Run: headless pygame with SDL's dummy video driver; simulated clock (each Clock.tick advances the game by its frame time, no real sleeping); random seed 0; keys injected as events and as key.get_pressed() state; mouse plan: one left click at the window centre at the start of phase 2, then a move to the lower-right quarter at the start of phase 3.
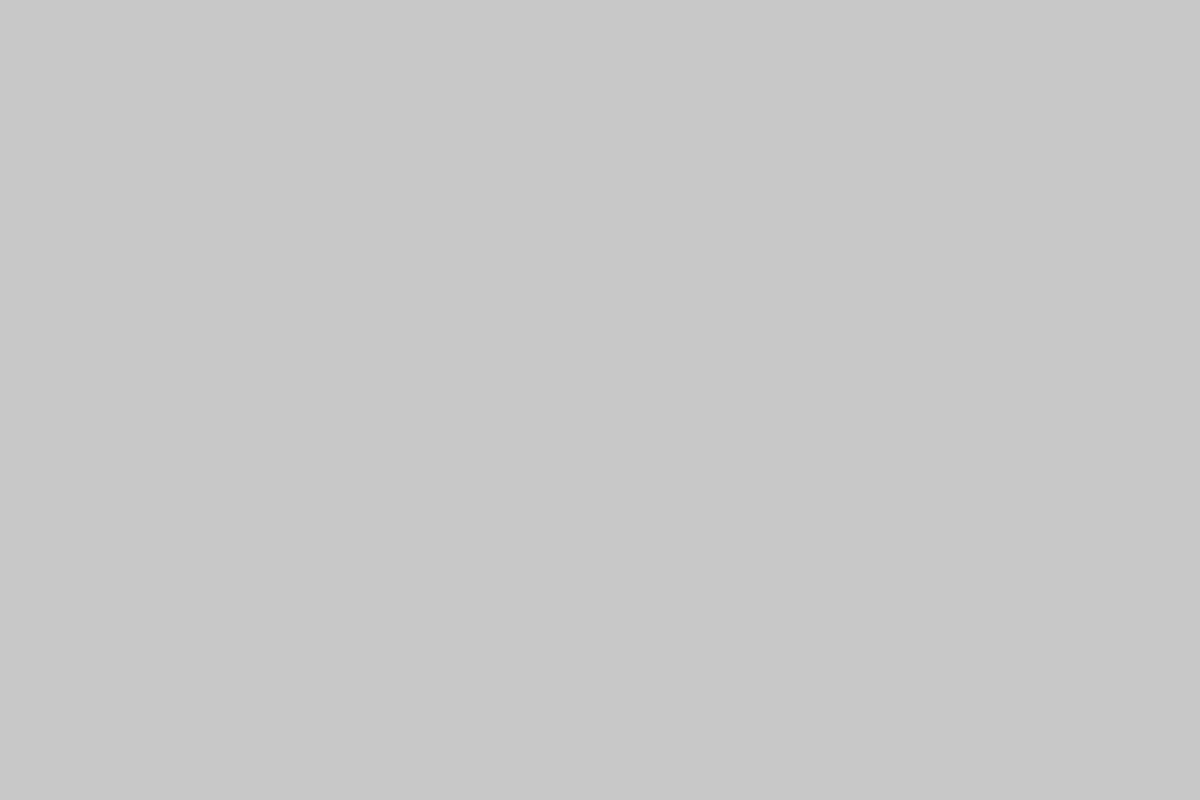
Frame 1 of 4 · flips 1–60 · no input
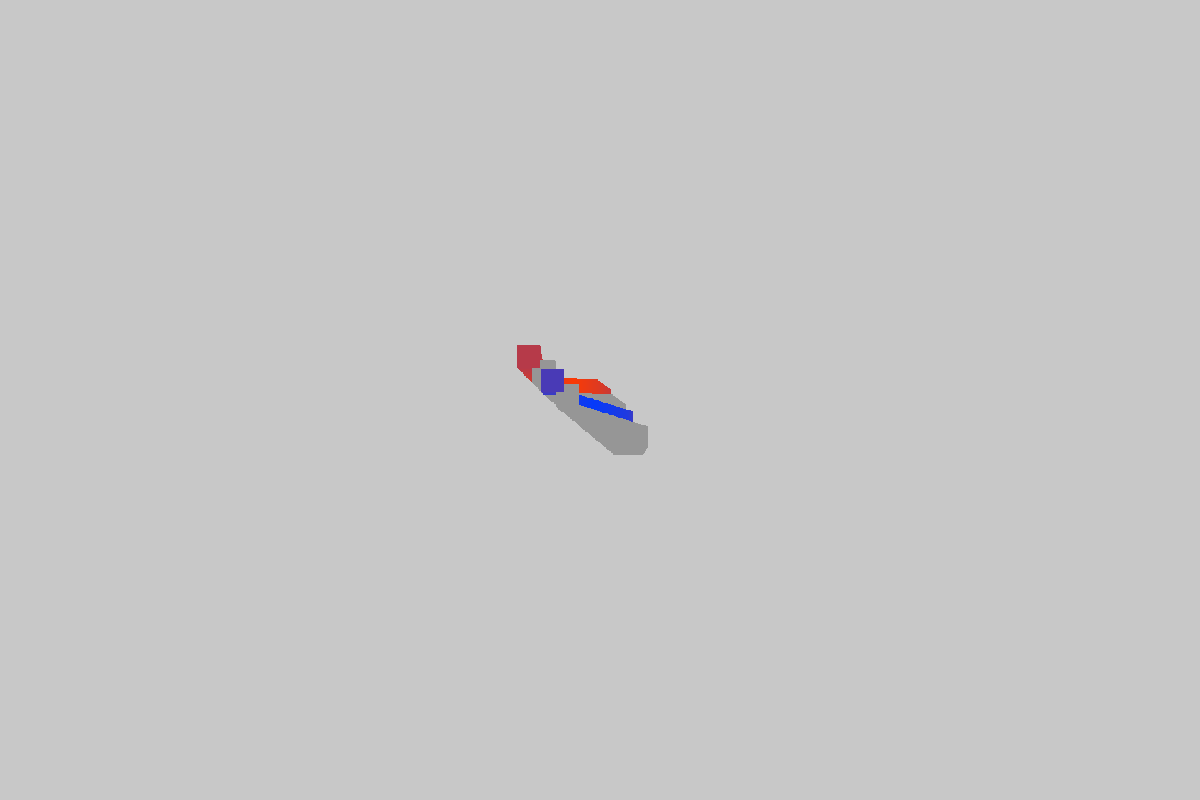
Frame 2 of 4 · flips 61–180 · clicked the window centre · tapped SPACE, RETURN · held RIGHT (→), D
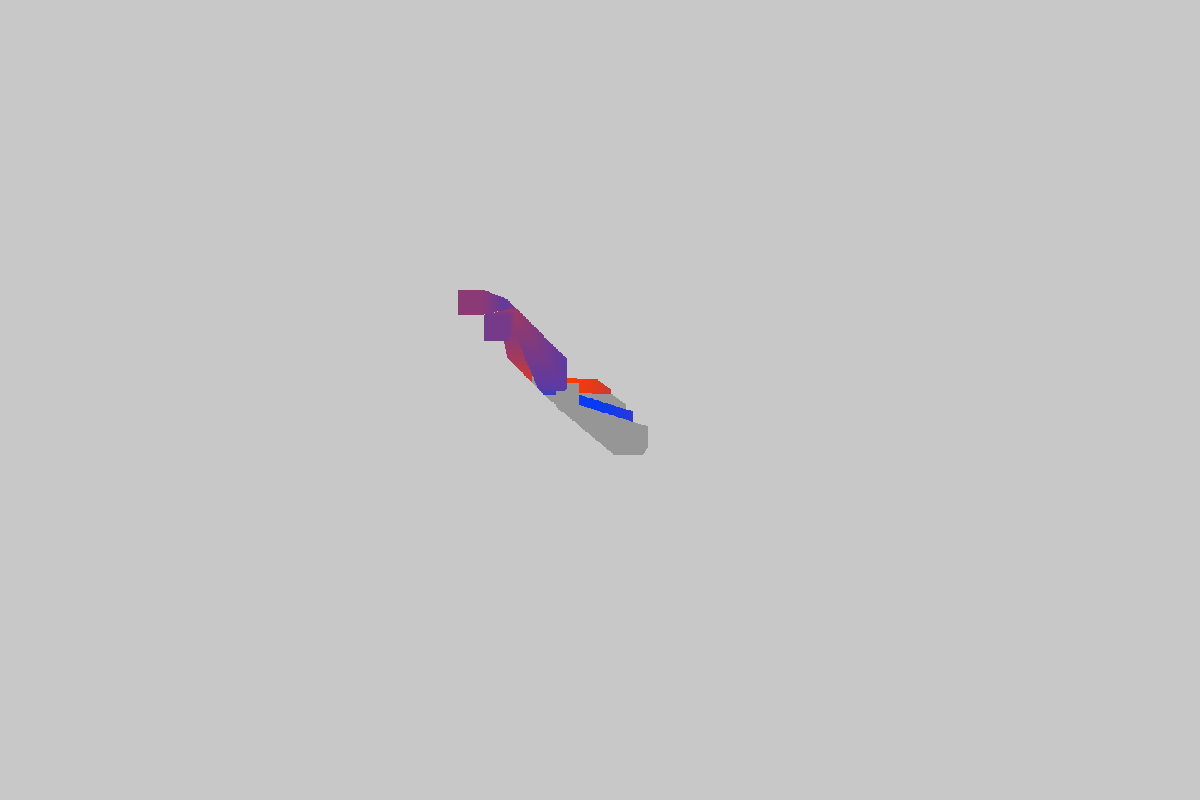
Frame 3 of 4 · flips 181–300 · moved the mouse to the lower-right quarter · held DOWN (↓), S
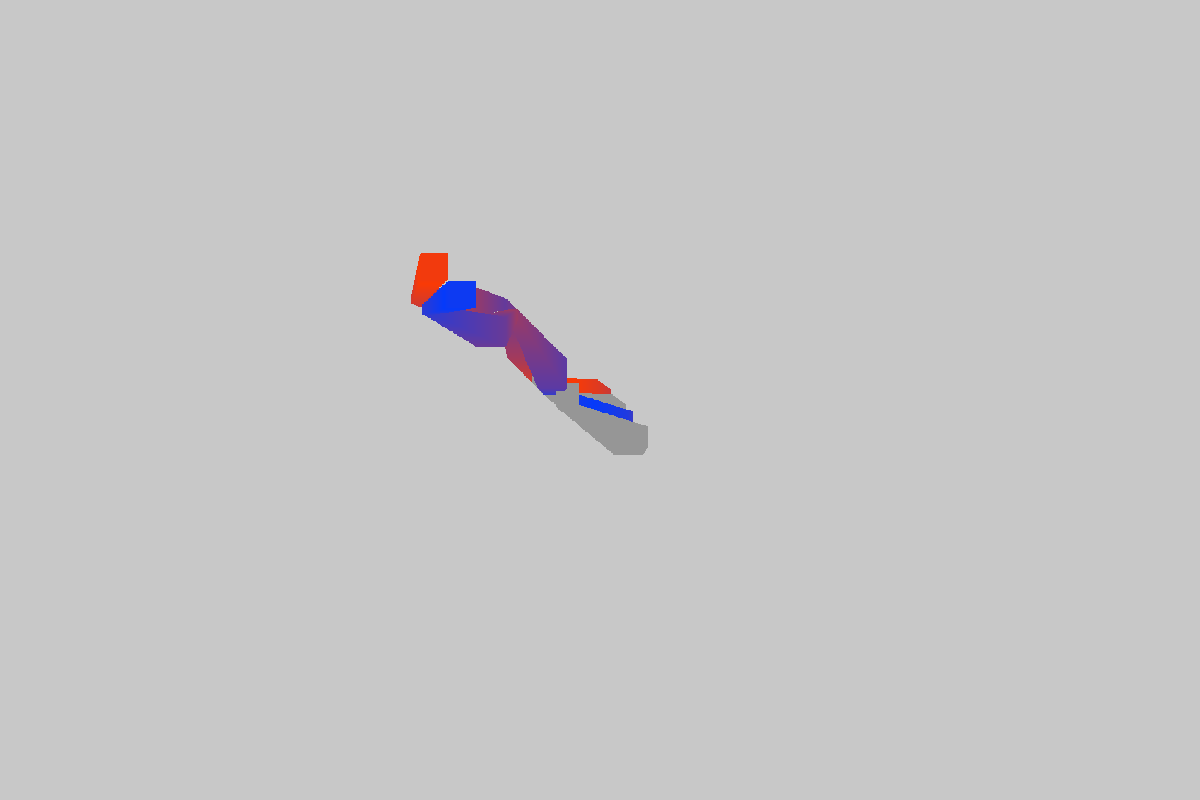
Frame 4 of 4 · flips 301–420 · held LEFT (←), A, UP (↑), W

The pygame program that drew these frames:


''' random shit to try:
-screenwrap/torus

-middle click for a line(s) that....? alternate which point rotates 

use background color in new surface and alpha values to fade things?
'''


import pygame
import math
import random as r


SCR_WIDTH = 1200
SCR_HEIGHT = 800
CENTER = SCR_WIDTH // 2, SCR_HEIGHT // 2

BG_COLORS = ((200, 200, 200), (100, 100, 100))

# for squares
MAX_SIZE = 30
MIN_SIZE = 10
MAX_SIZE_RANGE = 10

# for circles
MAX_RADIUS = 20
RADIUS_VARIATION = 10
SHRINK_RATE = .05
PULSE_MEDIAN = .5
BURST_RANGE = 40
MAX_CHILDREN = 10

# for lines
MAX_LENGTH = 200
MEDIAN_WIDTH = 4

# for all objects
MAX_DRIFT_RANGE = 10
MAX_SPEED = 1.5
MIN_SPEED = 0.5
COLOR_CHANGE = 1
SHADOW_COLOR = (150, 150, 150)
SHADOW_OFFSET = 15


'''------------------------'''

def distance(x1, y1, x2, y2):
    return ((x2 - x1) ** 2 + (y2 - y1) ** 2) ** 0.5
    

class Square:
    
    def __init__(self):
        self.x, self.y = pygame.mouse.get_pos()
        self.direction = r.randrange(360)
        self.drift_range = r.randrange(MAX_DRIFT_RANGE)
        self.size_range = r.randrange(MAX_SIZE_RANGE)
        self.speed = r.uniform(MIN_SPEED, MAX_SPEED)
                
        self.size_change = r.uniform(0.2, 0.5)
        
        self.size = r.randint(MIN_SIZE, MAX_SIZE)
        
        self.red = r.randint(150, 200)
        self.green = r.randint(20, 100)
        # blue determined by red (255 - red)
        self.red_change = COLOR_CHANGE
        
        self.alive = True # unused...just here so this and circles can be in same objects list
        
    def update(self, flag):
        # move
        self.x += math.cos(self.direction * (math.pi / 180)) * self.speed
        self.y += math.sin(self.direction * (math.pi / 180)) * self.speed
        
        # movement drift if flag not set
        if not flag:
            self.direction += r.randint(-self.drift_range, self.drift_range)
            
        # wrap around smoothly
        if self.x < 0 - self.size // 2:
            self.x = SCR_WIDTH + self.size // 2
        elif self.x > SCR_WIDTH + self.size // 2:
            self.x = 0 - self.size // 2
        if self.y < 0 - self.size // 2:
            self.y = SCR_HEIGHT + self.size // 2
        elif self.y > SCR_HEIGHT + self.size // 2:
            self.y = 0 - self.size // 2        
        
        # change size (up to max, down to min, then switch)
        if flag:
            if self.size > MAX_SIZE or self.size < MIN_SIZE:
                self.size_change = -self.size_change
                if self.size < MIN_SIZE:
                    self.direction = r.randrange(360)
            self.size += self.size_change
            
        # change redness
        if self.red == 250 or self.red == 100:
            self.red_change = -self.red_change
        self.red += self.red_change
        
        return []
                  
    def draw(self, surface, flag):
        # x y is center of rect in this object so...
        x = self.x - self.size // 2
        y = self.y - self.size // 2
        pygame.draw.rect(surface, (self.red, self.green, 255 - self.red), (x, y, self.size, self.size))
        
        if flag:
            pygame.draw.rect(surface, (255 - self.red, self.green, self.red), (x + self.size, y + self.size, self.size, self.size))
        
            
    
    # draw shadows seperately so shadows aren't drawn on other objects
    def draw_shadow(self, surface, flag):
        # x y is center of rect in this object so...
        x = self.x - self.size // 2
        y = self.y - self.size // 2
        pygame.draw.rect(surface, SHADOW_COLOR, (x + SHADOW_OFFSET, y + SHADOW_OFFSET, self.size, self.size))
        
        if flag:
            pygame.draw.rect(surface, SHADOW_COLOR, (x + self.size + SHADOW_OFFSET, 
                y + self.size + SHADOW_OFFSET, self.size, self.size))
        

'''------------------------'''

class Circle:
    
    def __init__(self, xy_pos, child=False):
        self.x, self.y = xy_pos
        self.direction = r.randrange(360)
        self.drift_range = r.randrange(MAX_DRIFT_RANGE * 2)
        self.speed = r.uniform(MIN_SPEED, MAX_SPEED * 1.5)
                
        self.radius = r.randint(MAX_RADIUS - RADIUS_VARIATION, MAX_RADIUS + RADIUS_VARIATION)
        
        self.pulse = r.uniform(PULSE_MEDIAN - .2, PULSE_MEDIAN + .2)
        self.pulse_speed = self.pulse * r.randint(20, 50)
        self.pulse_count = 0
        
        self.red = r.randint(15, 20)
        self.green = r.randint(100, 250)
        self.blue = r.randint(50, 100)
        self.color_change = COLOR_CHANGE / 3
        
        self.alive = True
        self.child = child
    
    def update(self, flag):
        # move and drift
        self.x += math.cos(self.direction * (math.pi / 180)) * self.speed
        self.y += math.sin(self.direction * (math.pi / 180)) * self.speed
        self.direction += r.randint(-self.drift_range, self.drift_range)
        
        # wrap around smoothly
        if self.x < 0 - self.radius:
            self.x = SCR_WIDTH + self.radius
        elif self.x > SCR_WIDTH + self.radius:
            self.x = 0 - self.radius
        if self.y < 0 - self.radius:
            self.y = SCR_HEIGHT + self.radius
        elif self.y > SCR_HEIGHT + self.radius:
            self.y = 0 - self.radius
        
        # if flag set, shrink radius and fade colors until death
        if flag:
            self.radius = max(self.radius - SHRINK_RATE, 2)
            
            # fade colors
            self.red = max(self.red - self.color_change, 0)
            self.green = max(self.green - self.color_change, 0)
            self.blue = max(self.blue - self.color_change, 0)
            
            # kill if black and tiny and make children if not a child itself
            if self.red + self.green + self.blue == 0 and self.radius == 2:
                self.alive = False
                if not self.child:
                    new_circles = []
                    for i in range(r.randint(2, MAX_CHILDREN)):
                        x = self.x + r.randint(int(-self.radius), int(self.radius))
                        y = self.y + r.randint(int(-self.radius), int(self.radius))
                        if i == 0:
                            child = False # one will be a parent for next burst
                        else:
                            child = True
                        new_circles.append(Circle((x, y), child))
                    return new_circles
        # else just pulsate a bit:
        else:
            self.radius = max(self.radius + self.pulse, 2)
            self.pulse_count += 1
            if self.pulse_count >= self.pulse_speed:
                self.pulse = -self.pulse
                self.pulse_count = 0
            
        return []
    
    def draw(self, surface, flag):
        pygame.draw.circle(surface, (int(self.red), int(self.green), int(self.blue)),
            (int(self.x), int(self.y)), int(self.radius))
    
    def draw_shadow(self, surface, flag):
        pygame.draw.circle(surface, SHADOW_COLOR, (int(self.x + SHADOW_OFFSET),
            int(self.y + SHADOW_OFFSET)), int(self.radius))

'''------------------------'''

class Line:
    
    def __init__(self, xy_pos):
        self.x1, self.y1 = xy_pos
        self.x2, self.y2 = xy_pos
        self.length = r.randint(MAX_LENGTH // 2, MAX_LENGTH)
        self.width = r.randint(MEDIAN_WIDTH // 2, MEDIAN_WIDTH * 2)
        
        self.direction1 = r.randrange(360)
        self.direction2 = r.randrange(360)
        self.drift_range1 = r.randrange(MAX_DRIFT_RANGE)
        self.drift_range2 = r.randrange(MAX_DRIFT_RANGE // 2)
        self.speed = r.uniform(0.5, 1)
                        
        self.red = r.randint(200, 250)
        self.green = r.randint(200, 250)
        self.blue = r.randint(0, 100)
                
        self.alive = True
    
    def update(self, flag):
        
        # move and drift for both points 
        self.x1 += math.cos(self.direction1 * (math.pi / 180)) * self.speed
        self.y1 += math.sin(self.direction1 * (math.pi / 180)) * self.speed
        self.direction1 += r.randint(-self.drift_range1, self.drift_range1)    
        
        # point 2 stops if flag is on
        if not flag:
            self.x2 += math.cos(self.direction2 * (math.pi / 180)) * self.speed
            self.y2 += math.sin(self.direction2 * (math.pi / 180)) * self.speed
            self.direction2 += r.randint(-self.drift_range2, self.drift_range2)
        
        # keep them within 'length' of each other
        if distance(self.x1, self.y1, self.x2, self.y2) >= self.length:
            self.direction1 = math.atan2(self.y2 - self.y1, self.x2 - self.x1) * (180 / math.pi)
            
        # bounce off walls
        if self.x1 <= 0 or self.x1 >= SCR_WIDTH - 1 or self.y1 < 0 or self.y1 >= SCR_HEIGHT - 1:
            self.direction1 = self.direction1 - 180
        if self.x2 <= 0 or self.x2 >= SCR_WIDTH - 1 or self.y2 < 0 or self.y2 >= SCR_HEIGHT - 1:
            self.direction2 = self.direction2 - 180
        
        # fix position so it doesn't get stuck
        if self.x1 <= 0:
            self.x1 = 1
        elif self.x1 >= SCR_WIDTH - 1:
            self.x1 = SCR_WIDTH - 2
        if self.y1 <= 0:
            self.y1 = 1
        elif self.y1 >= SCR_HEIGHT - 1:
            self.y1 = SCR_HEIGHT - 2
        if self.x2 <= 0:
            self.x2 = 1
        elif self.x2 >= SCR_WIDTH - 1:
            self.x2 = SCR_WIDTH - 2
        if self.y2 <= 0:
            self.y2 = 1
        elif self.y2 >= SCR_HEIGHT - 1:
            self.y2 = SCR_HEIGHT - 2
        
        return []
    
    def draw(self, surface, flag):
        offset = 0
        if flag:
            offset = SHADOW_OFFSET # change pos to make it look stuck to surface
        pygame.draw.line(surface, (int(self.red), int(self.green), int(self.blue)), 
            (int(self.x1), int(self.y1)), (int(self.x2) + offset, int(self.y2) + offset), self.width)
    
    def draw_shadow(self, surface, flag):
        pygame.draw.line(surface, SHADOW_COLOR, (int(self.x1 + SHADOW_OFFSET), 
            int(self.y1 + SHADOW_OFFSET)), (int(self.x2 + SHADOW_OFFSET), 
            int(self.y2 + SHADOW_OFFSET)), self.width)
        
'''------------------------'''

def run():
    # Initialize game and create screen object.
    pygame.init()
    screen = pygame.display.set_mode((SCR_WIDTH, SCR_HEIGHT))
    pygame.display.set_caption('random stuff')
    
    running = True
    bg_index = False
    
    # determines if screen is filled w/ background color between flips
    fill_flag = True
    # determines if shadows should be drawn
    shadow_flag = True
    # determines alternate actions of squares/circles/lines
    change_flag = False
    
    
    objects = []
    
    # Start the main loop for the game.
    while running:
        
        if fill_flag:
            screen.fill(BG_COLORS[bg_index])
    
        if shadow_flag:
            for obj in objects:
                obj.draw_shadow(screen, change_flag)
        
        # seperate from above to make sure all objects are draw above all shadows
        for obj in objects:
            obj.draw(screen, change_flag)
            objects.extend(obj.update(change_flag))
        
        # update objects list
        objects = [obj for obj in objects if obj.alive]
            
        # Watch for keyboard and mouse events.
        # Enter: turn on/off bg fill (visually: animation vs drawing)
        # Space: change behavior of objects
        # Esc: clear ALL objects
        # S: shadows on/off
        # Left mouse button: create object 1
        for event in pygame.event.get():
            if event.type == pygame.QUIT:
               running = False
            elif event.type == pygame.MOUSEBUTTONDOWN and event.button == 1:
                objects.append(Square())
            elif event.type == pygame.MOUSEBUTTONDOWN and event.button == 3:
                objects.append(Circle(pygame.mouse.get_pos()))
            elif event.type == pygame.MOUSEBUTTONDOWN and event.button == 2:
                objects.append(Line(pygame.mouse.get_pos()))            
            elif event.type == pygame.KEYDOWN and event.key == pygame.K_SPACE:
                change_flag = not change_flag
            elif event.type == pygame.KEYDOWN and event.key == pygame.K_RETURN:
                fill_flag = not fill_flag
            elif event.type == pygame.KEYDOWN and event.key == pygame.K_s:
                shadow_flag = not shadow_flag
                bg_index = not bg_index # switches index between True and False (1 and 0 for index)
            elif event.type == pygame.KEYDOWN and event.key == pygame.K_ESCAPE:
                objects = []
                
                    
        # Make the most recently drawn screen visible
        pygame.display.flip()

run()
